Run: headless pygame with SDL's dummy video driver; simulated clock (each Clock.tick advances the game by its frame time, no real sleeping); random seed 0; keys injected as events and as key.get_pressed() state; mouse plan: one left click at the window centre at the start of phase 2, then a move to the lower-right quarter at the start of phase 3.
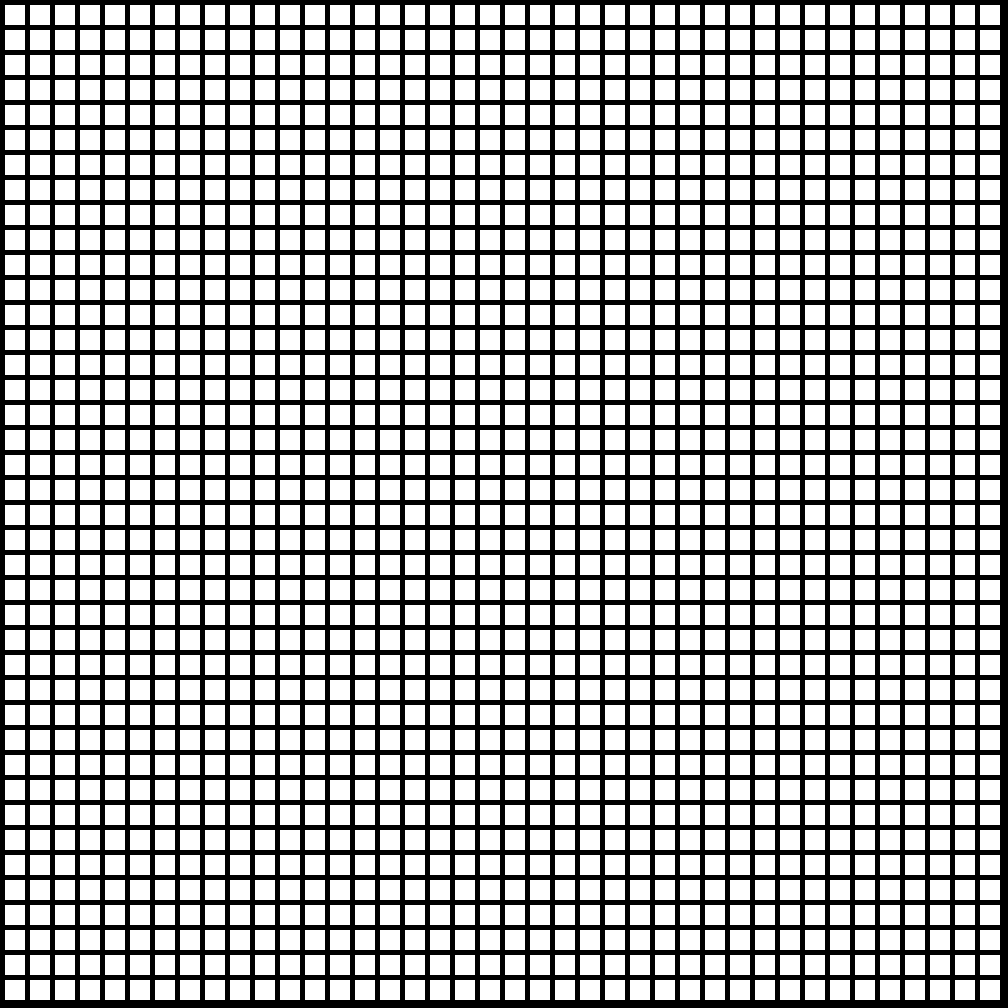
Frame 1 of 4 · flips 1–60 · no input
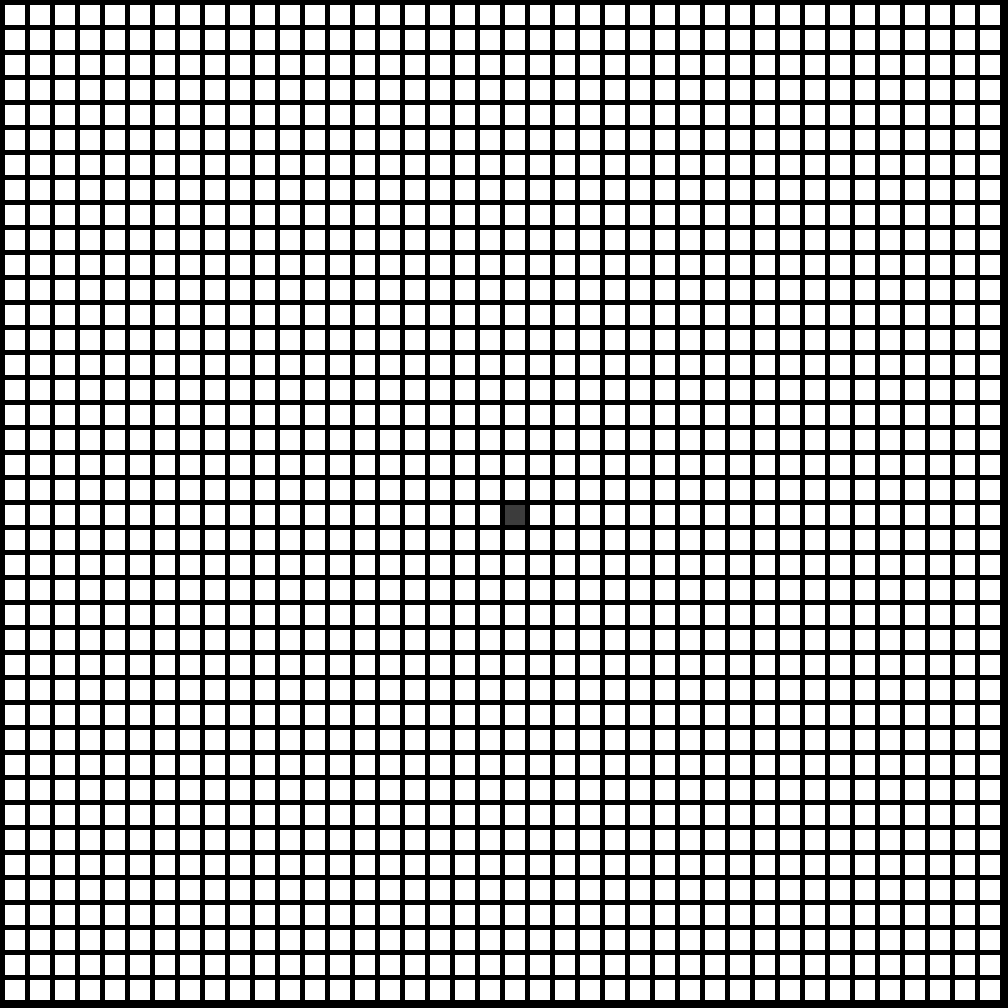
Frame 2 of 4 · flips 61–180 · clicked the window centre · tapped SPACE, RETURN · held RIGHT (→), D
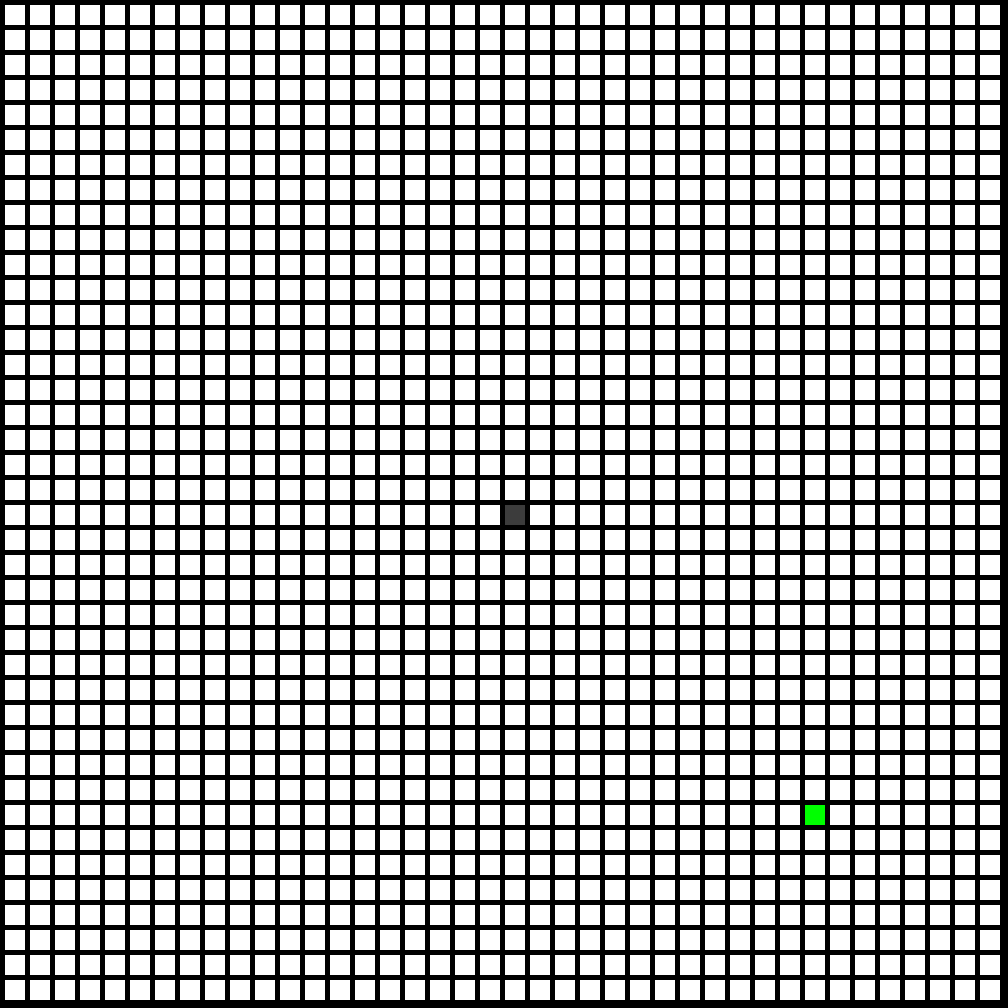
Frame 3 of 4 · flips 181–300 · moved the mouse to the lower-right quarter · held DOWN (↓), S
Frame 4 of 4 · flips 301–420 · held LEFT (←), A, UP (↑), W · screen unchanged from frame 3, image omitted

The pygame program that drew these frames:

import pygame
from queue import PriorityQueue
import math
 
# Define some colors
BLACK = (0, 0, 0)
WHITE = (255, 255, 255)
RED = (255, 0, 0)
GREEN = (0, 255, 0)
BLUE = (0, 0, 255)
SILVER = (60,60,60)

# Value Codes 
START = -1
END = -2

OPEN = 0
BLOCKED = 1
PATH = 3
 
# This sets the WIDTH and HEIGHT of each grid location
WIDTH = 20
HEIGHT = 20
 
# This sets the margin between each cell
MARGIN = 5

# to make the indexing look better
ROW = 0
COL = 1

DIAGONAL_COST = math.sqrt(2)
ORTHOGONAL_COST = 1

# Initialize pygame
pygame.init()

GRID_SIZE = 40
# Set title of screen
pygame.display.set_caption("A Star")
 
# Loop until the user clicks the close button.
done = False
 
# Used to manage how fast the screen updates
clock = pygame.time.Clock()

grid = []
for row in range(GRID_SIZE):
    grid.append([])
    for column in range(GRID_SIZE):
        grid[row].append(0)

class Cell:
    def __init__(self):
        self.g = float("inf")
        self.f = float("inf")
        self.parent_i = -1
        self.parent_j = -1
        self.on_closed_list = False
        self.valid_neighbors = []

cell_info = []
for row in range(GRID_SIZE):
    cell_info.append([])
    for column in range(GRID_SIZE):
        cell_info[row].append(Cell())

# Set the HEIGHT and WIDTH of the screen
WINDOW_SIZE = [int(WIDTH * GRID_SIZE * 1.26), int(HEIGHT * GRID_SIZE * 1.26)]
screen = pygame.display.set_mode(WINDOW_SIZE)
 
start_coords = (-1,-1)
end_coords = (-1, -1)

def is_valid(i, j):
    if not(i >= 0 and i < GRID_SIZE and j >= 0 and j < GRID_SIZE):
        return False
    if grid[i][j] == BLOCKED:
        return False
    return True

def euclidean_heuristic(point, dest, weight):
  return math.sqrt(((point[ROW] - dest[ROW]) * (point[ROW] - dest[ROW])) + ((point[COL] - dest[COL]) * (point[COL] - dest[COL]))) * weight

def manhattan_heuristic(point, dest, weight):
  return abs(point[ROW] - dest[ROW]) + abs(point[COL] - dest[COL]) * weight

def chebbyshev_heuristic(point, dest, weight):
  return max(abs(point[ROW] - dest[ROW]), abs(point[COL] - dest[COL])) * weight

def octile_heuristic(point, dest, weight):
    xDiff = abs(point[ROW] - dest[ROW])
    yDiff = abs(point[COL] - dest[COL])
    return ((min(xDiff, yDiff) * math.sqrt(weight * weight * 2)) + max(xDiff, yDiff) - min(xDiff, yDiff)) * weight

HEURISTIC = euclidean_heuristic
HEURISTIC_WEIGHT = 1.0

def process_valid_neighbors():
    for i in range(0, GRID_SIZE):
        for j in range(0, GRID_SIZE):

            # reset from previous run
            cell_info[i][j].valid_neighbors.clear()
            cell_info[i][j].g = float("inf")
            cell_info[i][j].f = float("inf")
            cell_info[i][j].on_closed_list = False
            cell_info[i][j].parent_i = -1
            cell_info[i][j].parent_j = -1

            if grid[i][j] == PATH: # clean up last path
                grid[i][j] = OPEN

            # N case
            if (is_valid(i, j + 1)):
              cell_info[i][j].valid_neighbors.append((i, j + 1))
            # W case
            if (is_valid(i - 1, j)):
              cell_info[i][j].valid_neighbors.append((i - 1, j))
            # E case
            if (is_valid(i + 1, j)):
              cell_info[i][j].valid_neighbors.append((i + 1, j))
            # S case
            if (is_valid(i, j - 1)):
              cell_info[i][j].valid_neighbors.append((i, j - 1))
            # N.W case
            if (is_valid(i - 1, j + 1) and is_valid(i, j + 1) and is_valid(i - 1, j)):
              cell_info[i][j].valid_neighbors.append((i - 1, j + 1))
            # N.E case
            if (is_valid(i + 1, j + 1) and is_valid(i, j + 1) and is_valid(i + 1, j)):
              cell_info[i][j].valid_neighbors.append((i + 1, j + 1))
            # S.W case
            if (is_valid(i - 1, j - 1) and is_valid(i - 1, j) and is_valid(i, j - 1)):
              cell_info[i][j].valid_neighbors.append((i - 1, j - 1))
            # S.E case
            if (is_valid(i + 1, j - 1) and is_valid(i + 1, j) and is_valid(i, j - 1)):
              cell_info[i][j].valid_neighbors.append((i + 1, j - 1))
              

def build_path(shortest_path, end):
    current_i = cell_info[end[ROW]][end[COL]].parent_i
    current_j = cell_info[end[ROW]][end[COL]].parent_j
    while (current_i != start_coords[ROW] or current_j != start_coords[COL]):
        shortest_path.append((current_i, current_j))
        temp_i = cell_info[current_i][current_j].parent_i
        temp_j = cell_info[current_i][current_j].parent_j
        current_i = temp_i
        current_j = temp_j
    return shortest_path

def solve_astar():
    open_list = PriorityQueue()
    open_list.put((0.0, start_coords))
    curr_i, curr_j = start_coords
    cell_info[curr_i][curr_j].parent_i = curr_i
    cell_info[curr_i][curr_j].parent_j = curr_j
    cell_info[curr_i][curr_j].f = 0.0
    cell_info[curr_i][curr_j].g = 0.0

    shortest_path = []

    while not open_list.empty():
        current = open_list.get()
        curr_i = current[1][ROW]
        curr_j = current[1][COL]
        cell_info[curr_i][curr_j].on_closed_list = True
        if current[1] == end_coords:
            return build_path(shortest_path, end_coords)
        current_cell = cell_info[curr_i][curr_j]
        neighbor_count = len(current_cell.valid_neighbors)
        for neighbor_index in range(0, neighbor_count):
            next_node = current_cell.valid_neighbors[neighbor_index]
            newG = 0.0
            newH = 0.0
            newF = 0.0
            if not cell_info[next_node[ROW]][next_node[COL]].on_closed_list:
                if next_node[ROW] != curr_i and next_node[COL] != curr_j:
                    newG = cell_info[curr_i][curr_j].g + DIAGONAL_COST
                else:
                    newG = cell_info[curr_i][curr_j].g + ORTHOGONAL_COST
                newH = HEURISTIC(next_node, end_coords, HEURISTIC_WEIGHT)
                newF = newH + newG
                if cell_info[next_node[ROW]][next_node[COL]].f > newF:
                    cell_info[next_node[ROW]][next_node[COL]].parent_i = curr_i
                    cell_info[next_node[ROW]][next_node[COL]].parent_j = curr_j
                    cell_info[next_node[ROW]][next_node[COL]].f = newF
                    cell_info[next_node[ROW]][next_node[COL]].g = newG
                    open_list.put((newF, next_node))
    return []

# -------- Main Program Loop -----------
while not done:
    for event in pygame.event.get(): 
        if event.type == pygame.QUIT:  
            done = True
        elif event.type == pygame.KEYDOWN and event.key == pygame.K_SPACE:
            if (start_coords[ROW] != -1 or start_coords[COL] != -1) and \
                    (end_coords[ROW] != -1 or end_coords[COL] != -1):
                process_valid_neighbors()
                path = solve_astar()
                if len(path) == 0:
                    print("a star failed")
                else:
                    for square in path:
                        grid[square[ROW]][square[COL]] = PATH
            else:
                print("ERROR: NO START AND/OR END POINT")

    if pygame.mouse.get_pressed()[0]: # left mouse button
        pos = pygame.mouse.get_pos()
        # Change the x/y screen coordinates to grid coordinates
        column = pos[0] // (WIDTH + MARGIN)
        row = pos[1] // (HEIGHT + MARGIN)
        # Set that location to BLOCKED
        grid[row][column] = BLOCKED
        if row == start_coords[ROW] and column == start_coords[COL]:
            start_coords = (-1, -1)

        if row == end_coords[ROW] and column == end_coords[COL]:
            end_coords = (-1, -1)
    
    if pygame.mouse.get_pressed()[2]: # right mouse button
        pos = pygame.mouse.get_pos()
        # Change the x/y screen coordinates to grid coordinates
        column = pos[ROW] // (WIDTH + MARGIN)
        row = pos[COL] // (HEIGHT + MARGIN)
        # Set that location to one
        grid[row][column] = OPEN
        if row == start_coords[ROW] and column == start_coords[COL]:
            start_coords = (-1, -1)

        if row == end_coords[ROW] and column == end_coords[COL]:
            end_coords = (-1, -1)

    pressed = pygame.key.get_pressed()
    if pressed[pygame.K_s]:
        pos = pygame.mouse.get_pos()
        column = pos[ROW] // (WIDTH + MARGIN)
        row = pos[1] // (HEIGHT + MARGIN)

        if (start_coords[ROW] != -1 and start_coords[COL] != -1):
            grid[start_coords[ROW]][start_coords[COL]] = OPEN
        if(grid[row][column] == END):
            end_coords = (-1,-1)
        start_coords = (row, column)
        grid[row][column] = START

    if pressed[pygame.K_e]:
        pos = pygame.mouse.get_pos()
        column = pos[0] // (WIDTH + MARGIN)
        row = pos[1] // (HEIGHT + MARGIN)

        if (end_coords[ROW] != -1 and end_coords[COL] != -1):
            grid[end_coords[ROW]][end_coords[COL]] = OPEN
        if(grid[row][column] == START):
            start_coords = (-1,-1)
        end_coords = (row, column)
        grid[row][column] = END

    screen.fill(BLACK)

    # draw grid
    for row in range(GRID_SIZE):
        for column in range(GRID_SIZE):
            color = WHITE
            if grid[row][column] == BLOCKED:
                color = SILVER
            elif grid[row][column] == START:
                color = GREEN
            elif grid[row][column] == END:
                color = RED
            elif grid[row][column] == PATH:
                color = BLUE
            pygame.draw.rect(screen,
                             color,
                             [(MARGIN + WIDTH) * column + MARGIN,
                              (MARGIN + HEIGHT) * row + MARGIN,
                              WIDTH,
                              HEIGHT])
    clock.tick(60)
    pygame.display.flip()
 
pygame.quit()
